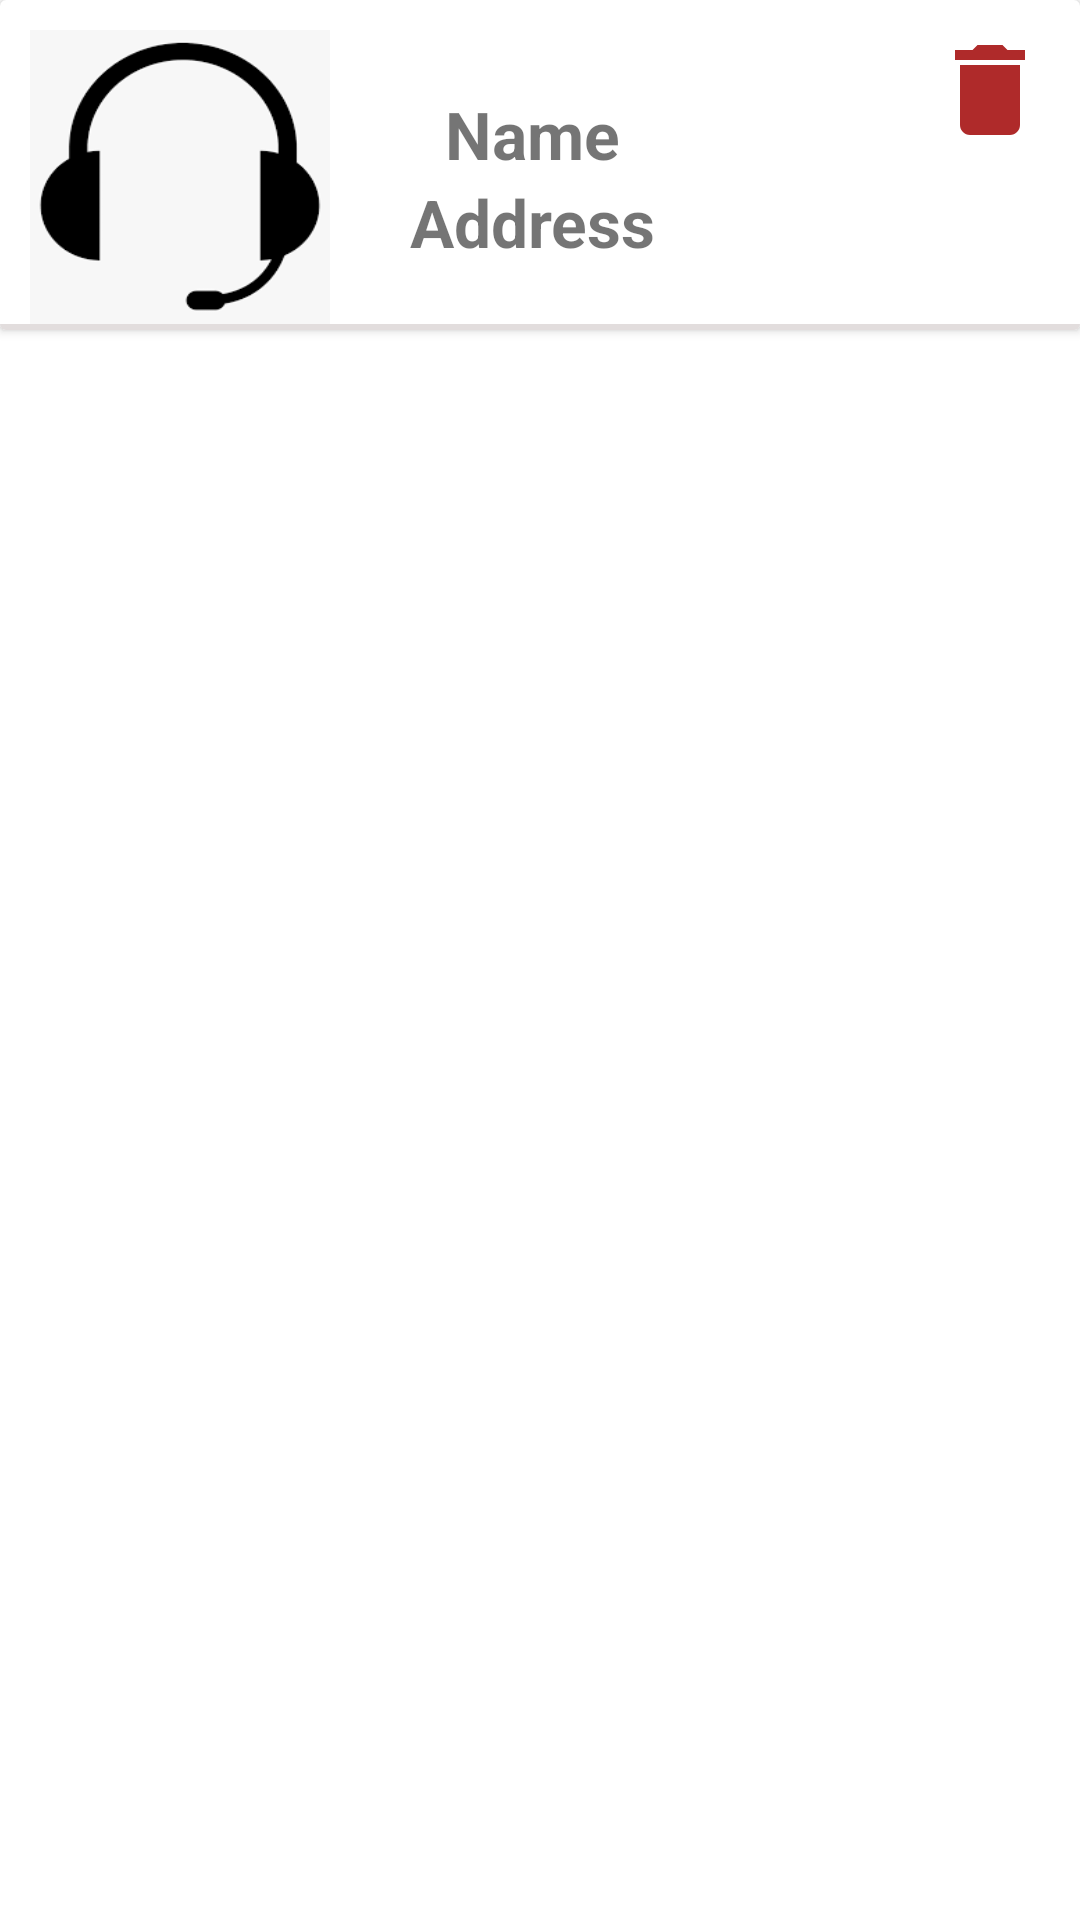

Layout XML and referenced resources for this Android screen:
<!-- AndroidManifest.xml: application theme Theme.RecyclerCardDemo -->
<!-- res/layout/recycler_design.xml -->
<?xml version="1.0" encoding="utf-8"?>
<LinearLayout
    xmlns:android="http://schemas.android.com/apk/res/android"
    android:layout_width="match_parent"
    android:layout_height="wrap_content"
    android:orientation="vertical">

    <androidx.cardview.widget.CardView
        android:id="@+id/card"
        android:layout_width="match_parent"
        android:layout_height="wrap_content">
        <LinearLayout
            android:orientation="horizontal"
            android:layout_width="match_parent"
            android:layout_height="wrap_content">
            <ImageView
                android:id="@+id/img"
                android:layout_width="100dp"
                android:layout_height="100dp"
                android:layout_marginTop="10dp"
                android:layout_marginStart="10dp"
                android:background="@drawable/earphone"
                android:layout_marginLeft="10dp">
            </ImageView>
        </LinearLayout>
        <LinearLayout
            android:orientation="vertical"
            android:layout_marginTop="30dp"
            android:layout_gravity="center_horizontal"
            android:layout_width="wrap_content"
            android:layout_height="wrap_content">
            <TextView
                android:id="@+id/nem"
                android:layout_width="match_parent"
                android:layout_height="match_parent"
                android:text="Name "
                android:textSize="22sp"
                android:textStyle="bold"
                android:textAlignment="center"
                android:gravity="center_horizontal">
            </TextView>
            <TextView
                android:id="@+id/addr"
                android:layout_width="match_parent"
                android:layout_height="match_parent"
                android:text="Address "
                android:textAlignment="center"
                android:textStyle="bold"
                android:textSize="22sp"
                android:gravity="center_horizontal">
            </TextView>
        </LinearLayout>
        <ImageView
            android:layout_width="40dp"
            android:layout_height="40dp"
            android:layout_gravity="right"
            android:layout_marginTop="10dp"
            android:id="@+id/item_delete"
            android:layout_marginEnd="10dp"
            android:background="@drawable/ic_baseline_delete_24"
            android:layout_marginRight="10dp">
        </ImageView>

        <View
            android:layout_width="match_parent"
            android:layout_height="2dp"
            android:background="@drawable/bottom"
            android:layout_gravity="bottom">
        </View>
    </androidx.cardview.widget.CardView>


</LinearLayout>
<!-- resources referenced by this layout -->
<resources>
  <!-- drawable bottom (drawable) -->
  <?xml version="1.0" encoding="utf-8"?>
  <layer-list xmlns:android="http://schemas.android.com/apk/res/android">
      <item>
          <shape android:shape="rectangle" >
              <solid android:color="#E2DDDD"/>
          </shape>
      </item>
      <item android:bottom="1dp" android:top="1dp">
          <shape android:shape="rectangle" >
              <solid android:color="#FFFFFF" />
          </shape>
      </item>
  </layer-list>
  <!-- drawable earphone: png bitmap (drawable, 2443 bytes) -->
  <!-- drawable ic_baseline_delete_24 (drawable) -->
  <vector android:height="24dp" android:tint="#AF2A2A"
      android:viewportHeight="24" android:viewportWidth="24"
      android:width="24dp" xmlns:android="http://schemas.android.com/apk/res/android">
      <path android:fillColor="@android:color/white" android:pathData="M6,19c0,1.1 0.9,2 2,2h8c1.1,0 2,-0.9 2,-2V7H6v12zM19,4h-3.5l-1,-1h-5l-1,1H5v2h14V4z"/>
  </vector>
  <style name="Theme.RecyclerCardDemo" parent="Theme.MaterialComponents.DayNight.DarkActionBar">
          
          <item name="colorPrimary">@color/purple_500</item>
          <item name="colorPrimaryVariant">@color/purple_700</item>
          <item name="colorOnPrimary">@color/white</item>
          
          <item name="colorSecondary">@color/teal_200</item>
          <item name="colorSecondaryVariant">@color/teal_700</item>
          <item name="colorOnSecondary">@color/black</item>
          
          <item name="android:statusBarColor" tools:targetApi="l">?attr/colorPrimaryVariant</item>
          
      </style>
  <!-- not gathered from this repository: default colours our renderer supplied (Android Studio template values) -->
  <color name="purple_500">#FF6200EE</color>
  <color name="purple_700">#FF3700B3</color>
  <color name="teal_200">#FF03DAC5</color>
  <color name="teal_700">#FF018786</color>
  <color name="black">#FF000000</color>
  <color name="white">#FFFFFFFF</color>
</resources>
